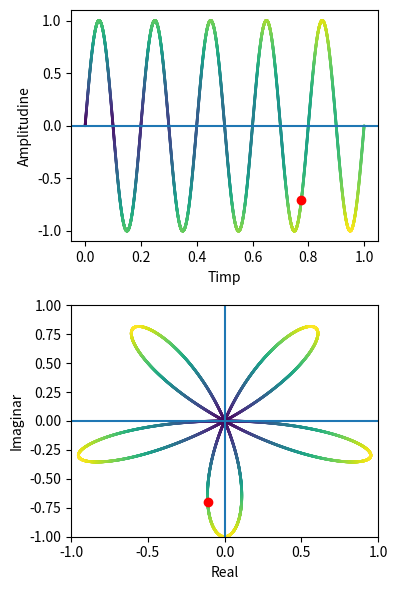

Source code (Python): (Note: this script raises an exception after producing the figure.)
import numpy as np
import matplotlib.pyplot as plt

t = np.linspace(0, 1, 8000)
frecventa_semnal = 5
esantion = 6200

sinus = np.sin(2 * np.pi * frecventa_semnal * t)
distanta_origine0 = np.sqrt(t**2 + sinus**2) # pentru a afisa cu o culoare diferita
y_n = sinus * np.exp(-2 * np.pi * 1j * t)
distanta_origine1 = np.sqrt(y_n.real ** 2 + y_n.imag ** 2)

fig, axs = plt.subplots(2, figsize=(4, 6))
axs[0].axhline()
axs[0].scatter(t, sinus, c=distanta_origine0, s=1)
axs[0].set_xlabel('Timp')
axs[0].set_ylabel('Amplitudine')
axs[0].scatter(t[esantion], sinus[esantion], color='red')

axs[1].axhline()
axs[1].axvline()
axs[1].scatter(y_n.real, y_n.imag, c=distanta_origine1, s=1)
axs[1].set_xlabel('Real')
axs[1].set_ylabel('Imaginar')
axs[1].set_ylim(-1, 1)
axs[1].set_xlim(-1, 1)
axs[1].scatter(y_n.real[esantion], y_n.imag[esantion], color='red')

plt.tight_layout()
plt.savefig("generated_images/ex2_figura1.pdf", format="pdf")
plt.show()

frecv_infasurare = [2, 3, 5, 8]
fig, axs = plt.subplots(2, 2, figsize=(9, 11))
fig.suptitle(f"frecventa semnal={frecventa_semnal}")

for i in range(len(frecv_infasurare)):
    linie = (i // 2)
    coloana = i % 2

    y_n = sinus * np.exp(-2 * np.pi * 1j * t * frecv_infasurare[i])
    distanta_origine1 = np.sqrt(y_n.real ** 2 + y_n.imag ** 2)
    axs[linie, coloana].set_title(f"omega={frecv_infasurare[i]}")
    axs[linie, coloana].axhline()
    axs[linie, coloana].axvline()
    axs[linie, coloana].scatter(y_n.real, y_n.imag, c=distanta_origine1, s=1)
    axs[linie, coloana].set_xlabel('Real')
    axs[linie, coloana].set_ylabel('Imaginar')
    axs[linie, coloana].scatter(y_n.real[esantion], y_n.imag[esantion], color='red')
    axs[linie, coloana].set_ylim(-1, 1)
    axs[linie, coloana].set_xlim(-1, 1)

plt.tight_layout()
plt.savefig("generated_images/ex2_figura2.pdf", format="pdf")
plt.show()